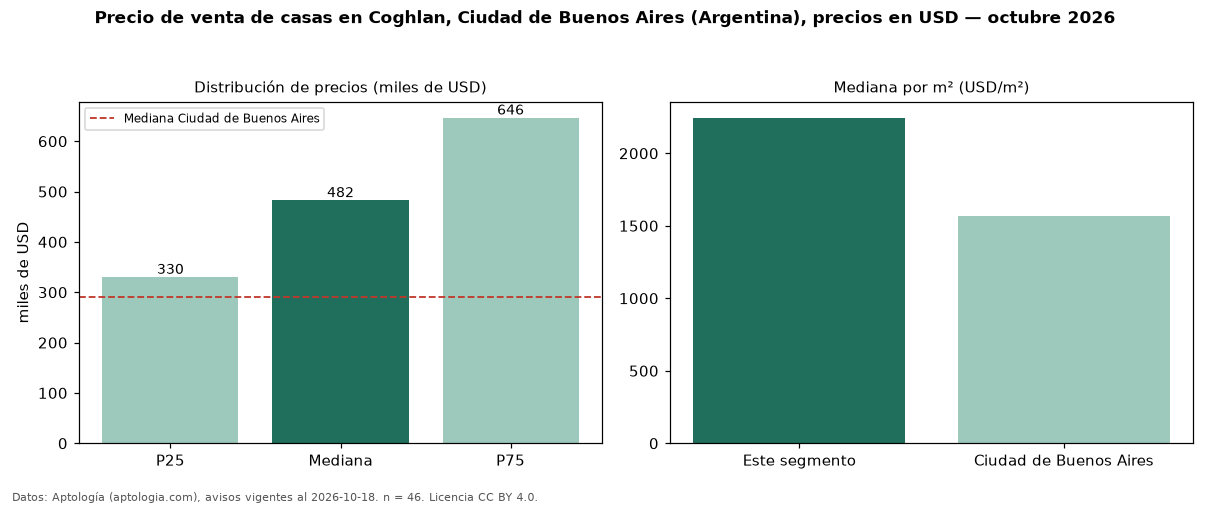

Values plotted in this chart, from the file beside it:
seccion, metrica, valor, moneda, n
precio, p25, 330000, USD, 46
precio, mediana, 482500, USD, 46
precio, p75, 646500, USD, 46
precio, minimo, 250000, USD, 46
precio, maximo, 1500000, USD, 46
m2, mediana_precio_m2, 2244, USD, 46
m2, area_mediana_m2, 230.5, m2, 46
banos, mediana_banos, 3.0, , 
habitaciones, 3+, 482500, USD, 46
ciudad, mediana_ciudad_referencia, 290000, USD, 
ciudad, mediana_m2_ciudad, 1568, USD, 
fuente, fecha_datos, 2026-10-18, , 
fuente, atribucion, https://www.aptologia.com/ar, , 
fuente, licencia, CC BY 4.0, , 
